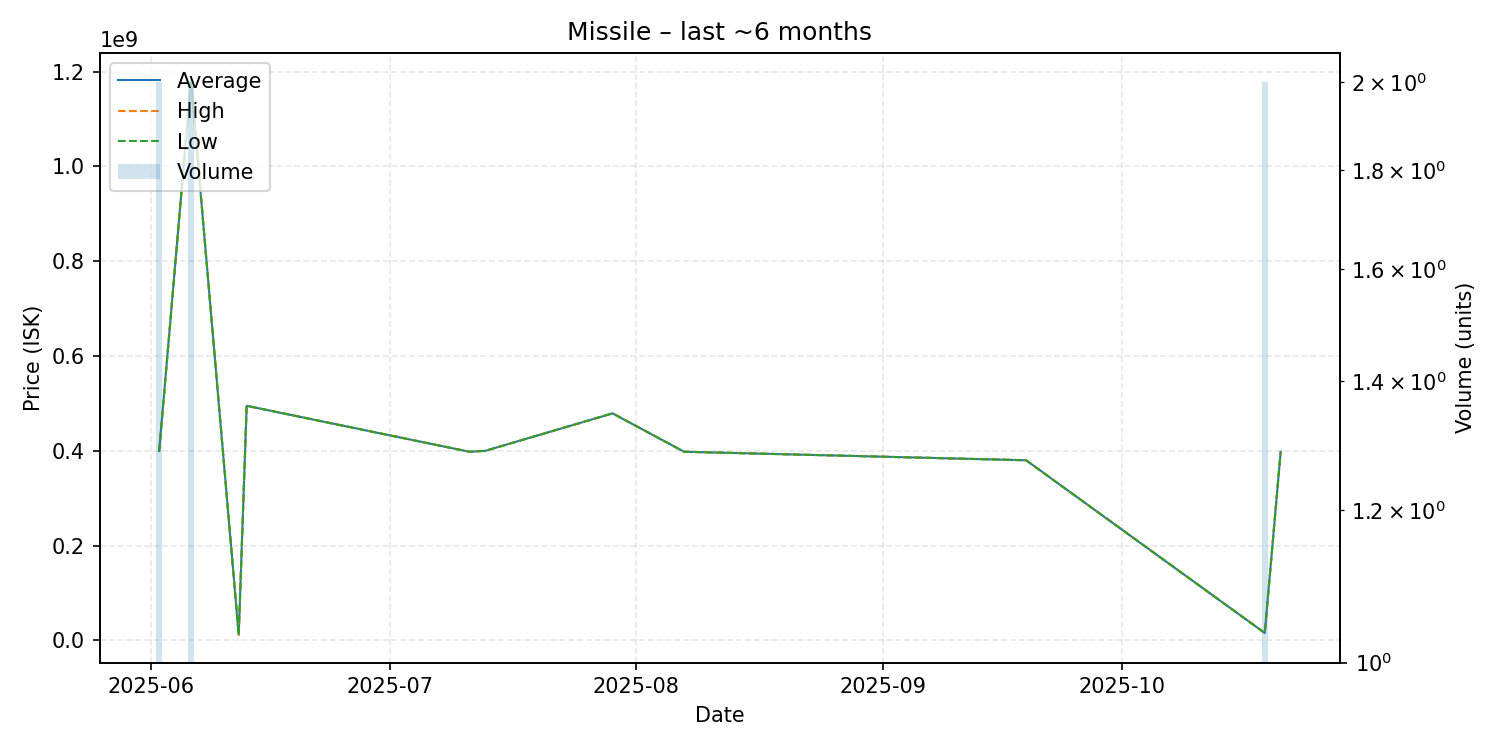

Source data for this figure (header and first rows):
date, average, highest, lowest, order_count, volume
2025-06-02, 399500000, 400000000, 399000000, 2, 2
2025-06-06, 1180500000, 1181000000, 1180000000, 2, 2
2025-06-12, 11540000, 11540000, 11540000, 1, 1
2025-06-13, 494900000, 494900000, 494900000, 1, 1
2025-07-11, 398000000, 398000000, 398000000, 1, 1
2025-07-13, 399900000, 399900000, 399900000, 1, 1
2025-07-29, 479000000, 479000000, 479000000, 1, 1
2025-08-07, 398000000, 398000000, 398000000, 1, 1
2025-09-19, 380000000, 380000000, 380000000, 1, 1
2025-10-19, 15530000, 15530000, 15530000, 2, 2
2025-10-21, 398000000, 398000000, 398000000, 1, 1
